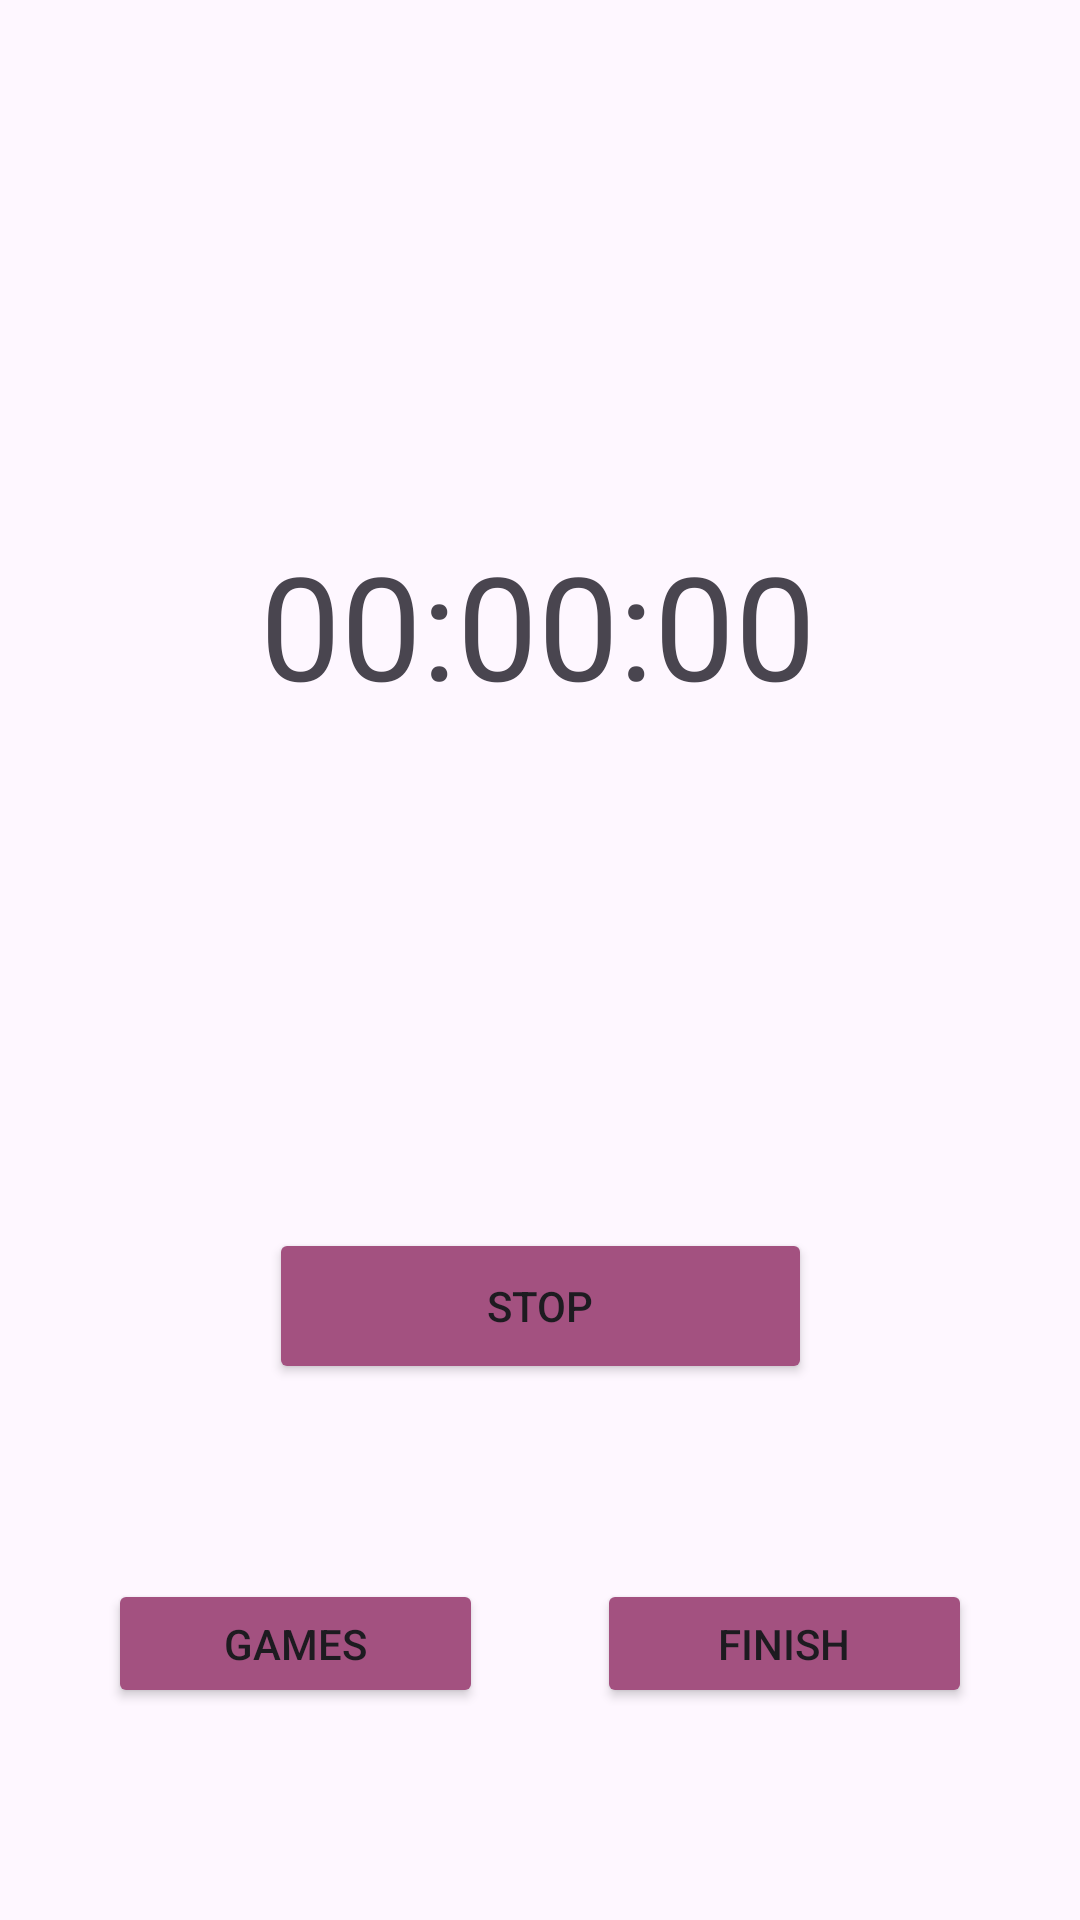

Android layout source for this screen:
<!-- AndroidManifest.xml: application theme Theme.Olacak -->
<!-- res/layout/fragment_break_timer.xml -->
<?xml version="1.0" encoding="utf-8"?>
<layout xmlns:android="http://schemas.android.com/apk/res/android"
    xmlns:app="http://schemas.android.com/apk/res-auto"
    xmlns:tools="http://schemas.android.com/tools">

    <data>

    </data>

    <androidx.constraintlayout.widget.ConstraintLayout
        android:layout_width="match_parent"
        android:layout_height="match_parent"
        android:backgroundTint="#FEEEFE"
        tools:context=".ui.fragment.BreakTimerFragment">


        <Button
            android:id="@+id/buttonFinishBreak"
            android:layout_width="125dp"
            android:layout_height="43dp"
            android:layout_marginTop="65dp"
            android:layout_marginEnd="36dp"
            android:backgroundTint="#A35180"
            android:text="Fınısh"
            app:layout_constraintEnd_toEndOf="parent"
            app:layout_constraintTop_toBottomOf="@+id/buttonStopResumeBreak" />

        <Button
            android:id="@+id/buttonGame"
            android:layout_width="125dp"
            android:layout_height="43dp"
            android:layout_marginStart="36dp"
            android:layout_marginTop="65dp"
            android:backgroundTint="#A35180"
            android:text="Games"
            app:layout_constraintStart_toStartOf="parent"
            app:layout_constraintTop_toBottomOf="@+id/buttonStopResumeBreak" />

        <TextView
            android:id="@+id/timerBreak"
            android:layout_width="wrap_content"
            android:layout_height="wrap_content"
            android:layout_marginTop="176dp"
            android:text="@string/initial_value"
            android:textSize="48sp"
            app:layout_constraintEnd_toEndOf="parent"
            app:layout_constraintHorizontal_bias="0.497"
            app:layout_constraintStart_toStartOf="parent"
            app:layout_constraintTop_toTopOf="parent" />

        <Button
            android:id="@+id/buttonStopResumeBreak"
            android:layout_width="181dp"
            android:layout_height="52dp"
            android:layout_marginTop="169dp"
            android:backgroundTint="#A35180"
            android:text="@string/stop_break"
            app:layout_constraintEnd_toEndOf="parent"
            app:layout_constraintHorizontal_bias="0.5"
            app:layout_constraintStart_toStartOf="parent"
            app:layout_constraintTop_toBottomOf="@+id/timerBreak" />
    </androidx.constraintlayout.widget.ConstraintLayout>
</layout>
<!-- resources referenced by this layout -->
<resources>
  <string name="initial_value">00:00:00</string>
  <string name="stop_break">STOP</string>
  <style name="Theme.Olacak" parent="Theme.MaterialComponents.DayNight.DarkActionBar">
          
  
  
      </style>
</resources>
